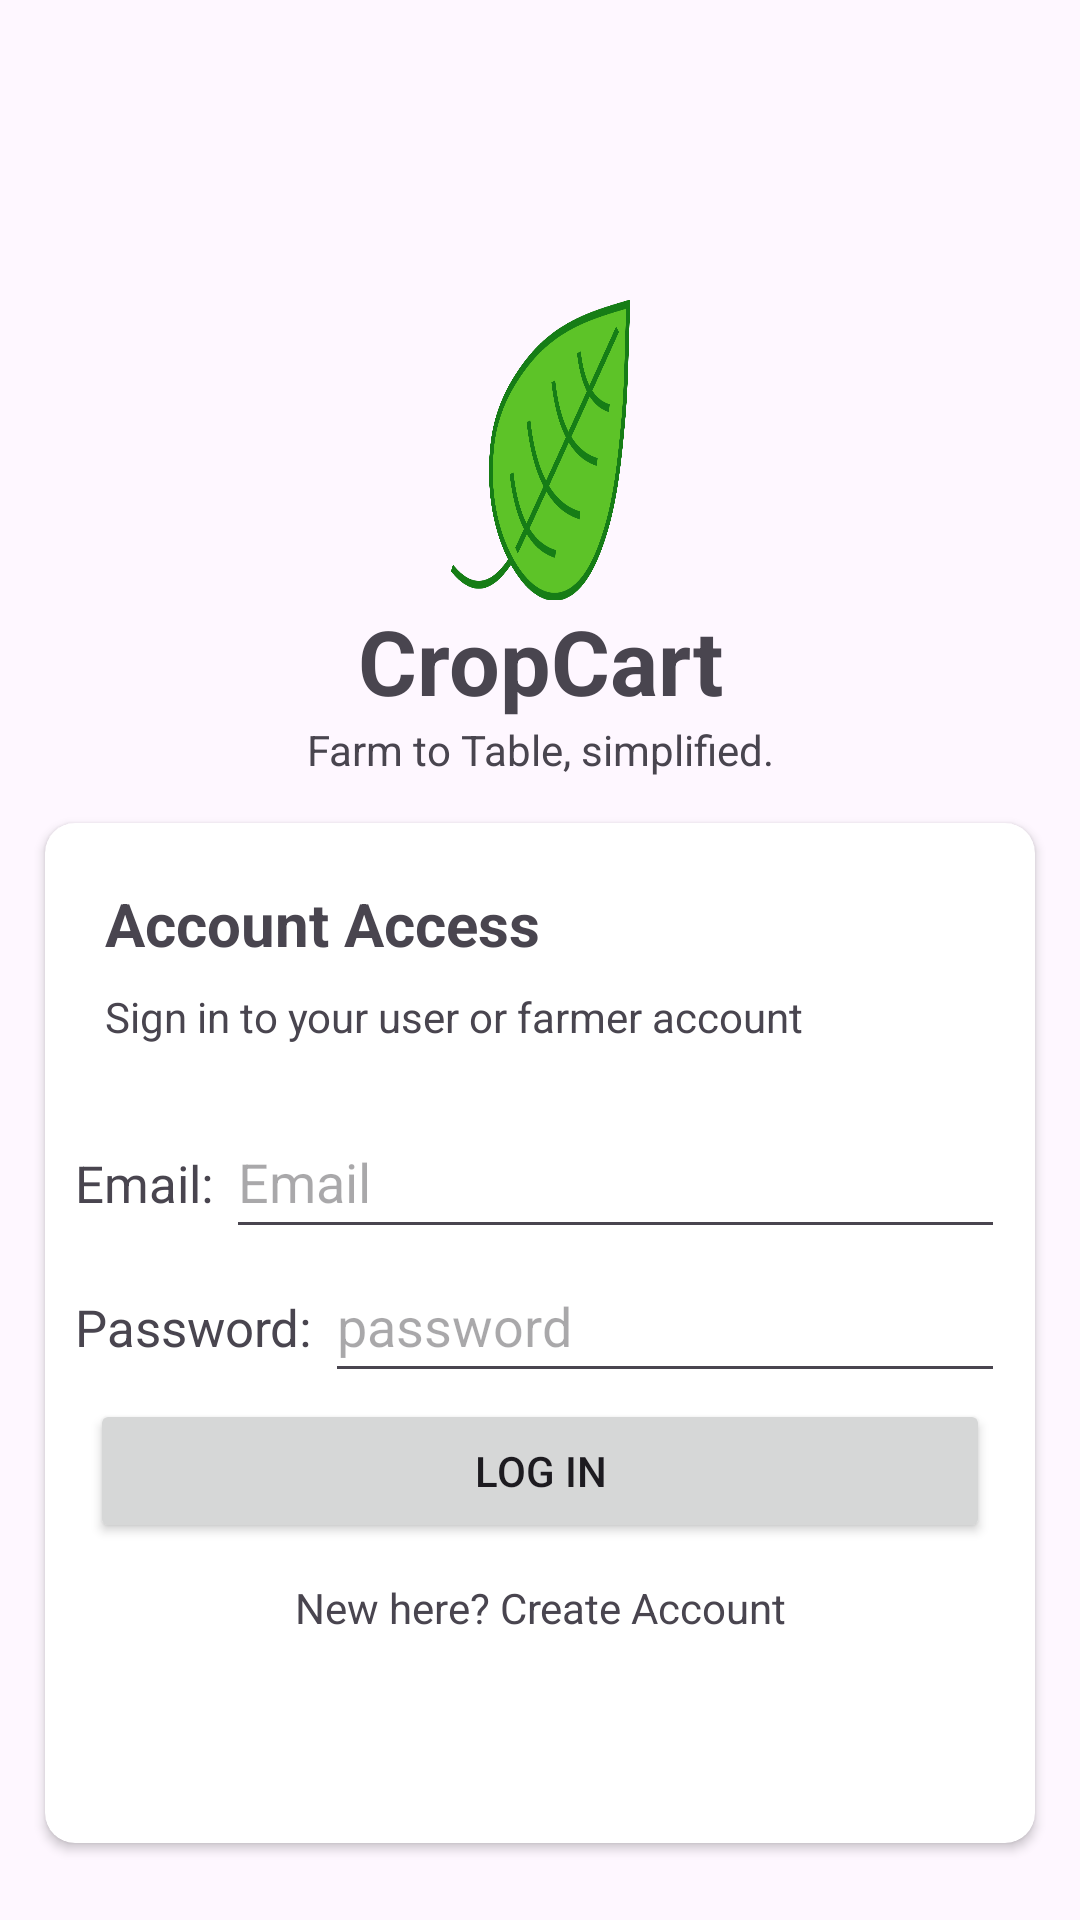

Reconstruct the res/layout file that produces this screen, plus the resources it refers to.
<!-- AndroidManifest.xml: application theme Theme.Appdevproject2 -->
<!-- res/layout/activity_login.xml -->
<?xml version="1.0" encoding="utf-8"?>
<LinearLayout xmlns:android="http://schemas.android.com/apk/res/android"
    xmlns:app="http://schemas.android.com/apk/res-auto"
    xmlns:tools="http://schemas.android.com/tools"
    android:id="@+id/main"
    android:layout_width="match_parent"
    android:layout_height="match_parent"
    android:orientation="vertical"
    tools:context=".LoginActivity">

    <LinearLayout
        android:layout_width="match_parent"
        android:layout_height="200dp"
        android:orientation="vertical"
        >
        <ImageView
            android:layout_width="match_parent"
            android:layout_height="100dp"
            android:src="@drawable/leaves2"
            android:scaleType="fitXY"
            android:layout_marginTop="100dp"
            android:layout_marginRight="150dp"
            android:layout_marginLeft="150dp"
            android:layout_marginBottom="100dp"/>
    </LinearLayout>

    <LinearLayout
        android:layout_width="match_parent"
        android:layout_height="wrap_content"
        android:orientation="vertical"
        >
        <TextView
            android:layout_width="match_parent"
            android:layout_height="wrap_content"
            android:text="CropCart"
            android:textSize="30dp"
            android:textStyle="bold"
            android:gravity="center"
            />
        <TextView
            android:layout_width="match_parent"
            android:layout_height="wrap_content"
            android:text="Farm to Table, simplified."
            android:gravity="center"
            />
    </LinearLayout>

    <androidx.cardview.widget.CardView
        android:layout_width="match_parent"
        android:layout_height="340dp"
        app:cardCornerRadius="10dp"
        android:elevation="15dp"
        android:layout_margin="15dp">

        <LinearLayout
            android:layout_width="match_parent"
            android:layout_height="340dp"
            android:orientation="vertical">

            <RelativeLayout
                android:layout_width="match_parent"
                android:layout_height="wrap_content"
                android:layout_margin="20dp"
                >
                <TextView
                    android:layout_width="match_parent"
                    android:layout_height="wrap_content"
                    android:text="Account Access"
                    android:textSize="20dp"
                    android:textStyle="bold"
                    />
                <TextView
                    android:layout_width="match_parent"
                    android:layout_height="wrap_content"
                    android:text="Sign in to your user or farmer account"
                    android:textSize="14sp"
                    android:layout_marginTop="35dp"
                    />
            </RelativeLayout>
            <LinearLayout
                android:layout_width="match_parent"
                android:layout_height="wrap_content"
                android:orientation="horizontal">
                <TextView
                    android:layout_width="wrap_content"
                    android:layout_height="wrap_content"
                    android:text="Email: "
                    android:textSize="17dp"
                    android:layout_marginBottom="16dp"
                    android:layout_marginLeft="10dp"
                    />

                <EditText
                    android:id="@+id/etEmail"
                    android:layout_width="0dp"
                    android:layout_height="48dp"
                    android:inputType="textEmailAddress"
                    android:hint="Email"
                    android:layout_weight="1"
                    android:layout_marginRight="10dp"
                    />
            </LinearLayout>
            <LinearLayout
                android:layout_width="match_parent"
                android:layout_height="50dp"
                android:orientation="horizontal">
                <TextView
                    android:layout_width="wrap_content"
                    android:layout_height="wrap_content"
                    android:text="Password: "
                    android:textSize="17dp"
                    android:layout_marginBottom="16dp"
                    android:layout_marginLeft="10dp"
                    />

                <EditText
                    android:id="@+id/etPassword"
                    android:layout_width="0dp"
                    android:layout_height="48dp"
                    android:inputType="textPassword"
                    android:hint="password"
                    android:layout_weight="1"
                    android:layout_marginRight="10dp"
                    android:layout_marginBottom="5dp"
                    />
            </LinearLayout>
            <LinearLayout
                android:id="@+id/LoginBTN"
                android:layout_width="match_parent"
                android:layout_height="50dp">
                <Button
                    android:id="@+id/btnLogIn"
                    android:layout_width="match_parent"
                    android:layout_height="wrap_content"
                    android:text="Log In"
                    android:layout_marginLeft="15dp"
                    android:layout_marginRight="15dp"
                    />
            </LinearLayout>
            <LinearLayout
                android:layout_width="match_parent"
                android:layout_height="wrap_content">
                <TextView
                    android:id="@+id/tvCreateAccount"
                    android:layout_width="match_parent"
                    android:layout_height="wrap_content"
                    android:text="New here? Create Account"
                    android:gravity="center"
                    android:padding="10dp"
                    android:clickable="true"
                    android:focusable="true"/>
            </LinearLayout>

        </LinearLayout>
    </androidx.cardview.widget.CardView>

</LinearLayout>
<!-- resources referenced by this layout -->
<resources>
  <!-- drawable leaves2: png bitmap (drawable, 50935 bytes) -->
  <style name="Theme.Appdevproject2" parent="Base.Theme.Appdevproject2" />
  <style name="Base.Theme.Appdevproject2" parent="Theme.Material3.DayNight.NoActionBar">
          
          
      </style>
</resources>
